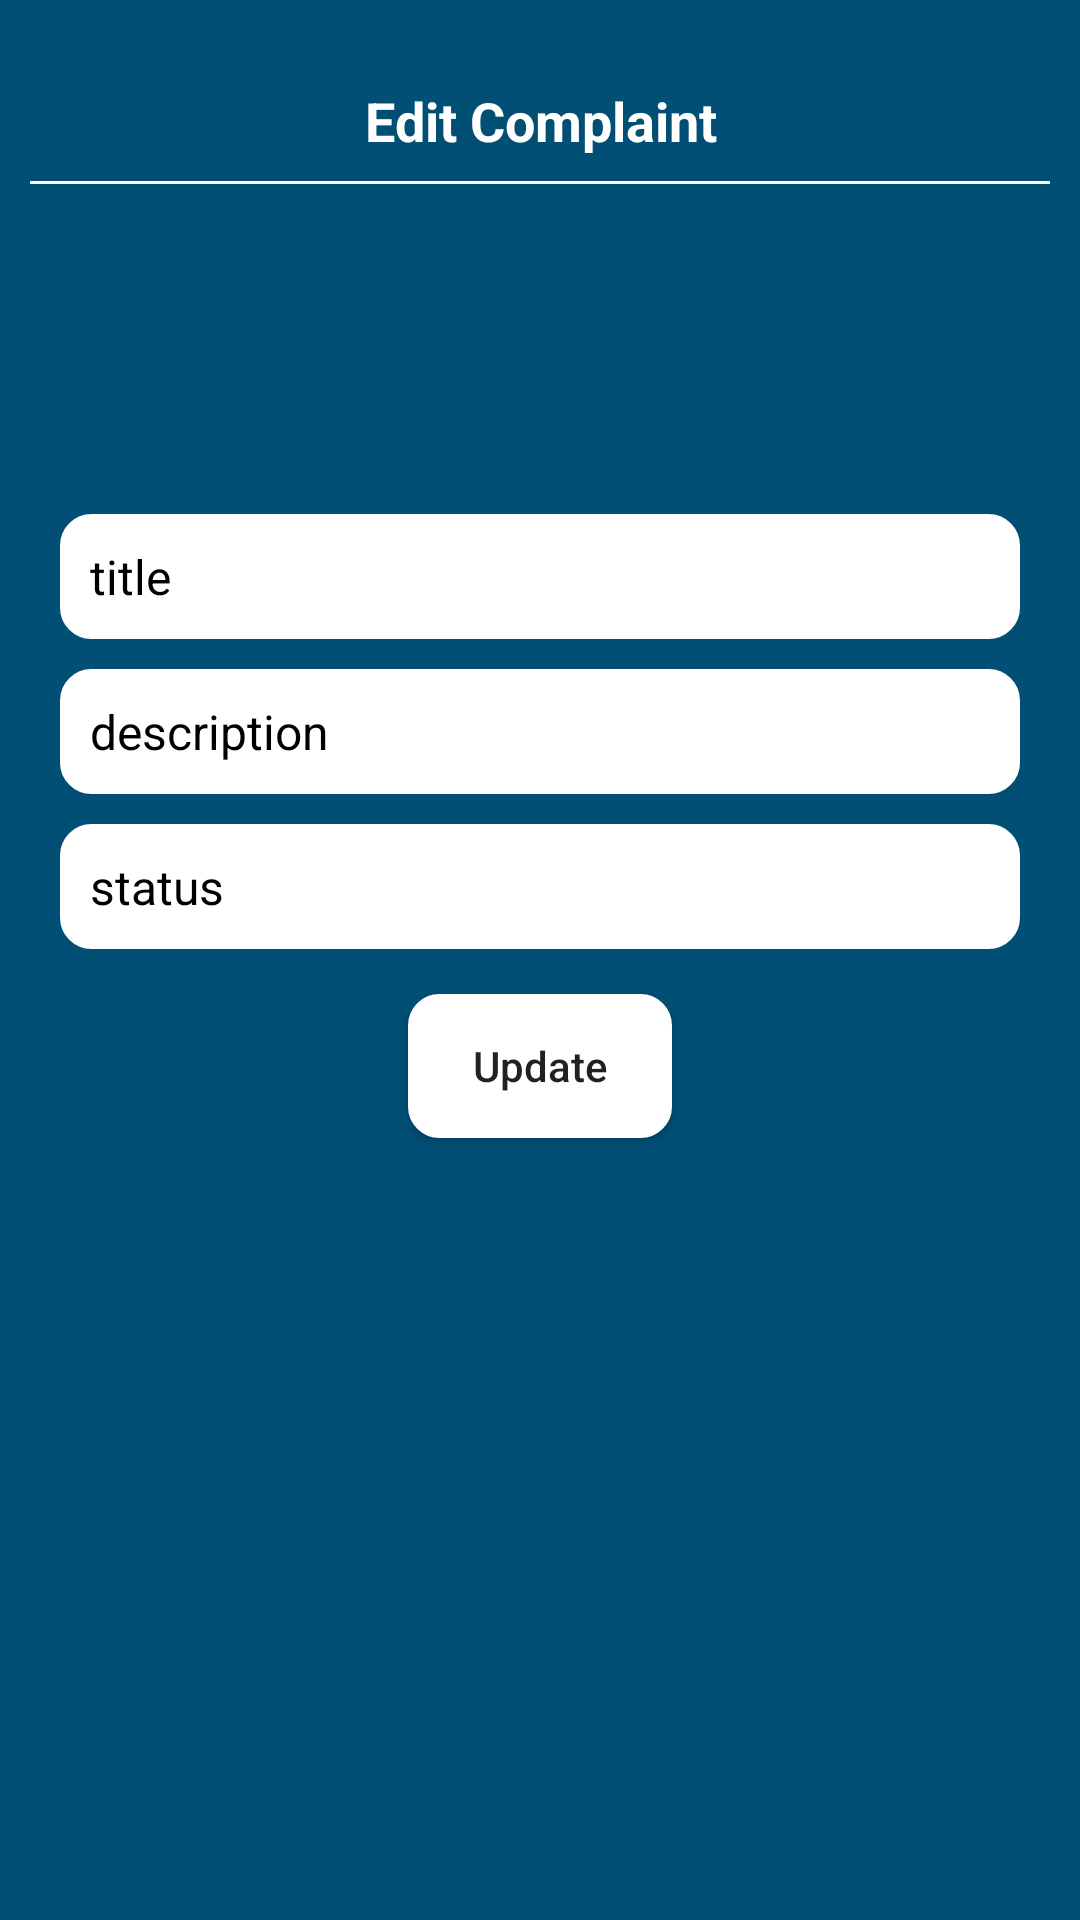

Reconstruct the res/layout file that produces this screen, plus the resources it refers to.
<!-- AndroidManifest.xml: application theme Theme.Complaint -->
<!-- res/layout/activity_complaint_details.xml -->
<?xml version="1.0" encoding="utf-8"?>
<LinearLayout
    xmlns:android="http://schemas.android.com/apk/res/android"
    xmlns:tools="http://schemas.android.com/tools"
    android:layout_width="match_parent"
    android:layout_height="match_parent"
    android:background="@color/main_background"
    android:orientation="vertical"
    android:padding="10dp"
    tools:context=".ComplaintDetails">

    <TextView
        android:layout_width="match_parent"
        android:layout_height="wrap_content"
        android:layout_marginTop="10dp"
        android:padding="8dp"
        android:text="Edit Complaint"
        android:textColor="@color/white"
        android:gravity="center"
        android:textSize="18sp"
        android:textStyle="bold" />

    <View
        android:layout_width="match_parent"
        android:layout_height="1dp"
        android:background="@color/white"/>

    <LinearLayout
        android:layout_width="match_parent"
        android:layout_height="match_parent"
        android:layout_margin="10dp"
        android:orientation="vertical">

        <LinearLayout
            android:layout_width="match_parent"
            android:layout_height="wrap_content"
            android:layout_marginTop="50dp"
            android:layout_marginBottom="50dp"
            android:gravity="center"
            android:orientation="vertical">

        </LinearLayout>

        <TextView
            android:id="@+id/title_tv"
            android:layout_width="match_parent"
            android:layout_height="wrap_content"
            android:text="title"
            android:textColor="@color/black"
            android:background="@drawable/button_background"
            android:textSize="16sp"
            android:padding="10dp"/>

        <TextView
            android:id="@+id/description_tv"
            android:layout_width="match_parent"
            android:layout_height="wrap_content"
            android:text="description"
            android:textColor="@color/black"
            android:layout_marginTop="10dp"
            android:background="@drawable/button_background"
            android:textSize="16sp"
            android:padding="10dp"/>

        <EditText
            android:id="@+id/status_et"
            android:layout_width="match_parent"
            android:layout_height="wrap_content"
            android:text="status"
            android:textColor="@color/black"
            android:layout_marginTop="10dp"
            android:background="@drawable/button_background"
            android:textSize="16sp"
            android:padding="10dp"/>

        <androidx.appcompat.widget.AppCompatButton
            android:id="@+id/update_bt"
            android:layout_width="wrap_content"
            android:layout_height="wrap_content"
            android:layout_gravity="center"
            android:background="@drawable/button_background"
            android:text="Update"
            android:layout_marginTop="15dp"
            android:paddingStart="10dp"
            android:paddingEnd="10dp"
            android:textAllCaps="false"/>

    </LinearLayout>

</LinearLayout>
<!-- resources referenced by this layout -->
<resources>
  <color name="black">#FF000000</color>
  <color name="main_background">#014f75</color>
  <color name="white">#FFFFFFFF</color>
  <!-- drawable button_background (drawable) -->
  <?xml version="1.0" encoding="utf-8"?>
  <shape xmlns:android="http://schemas.android.com/apk/res/android"
      android:shape="rectangle" >
      <solid android:color="@android:color/white" />
      <corners android:radius="10dip" />
      <stroke
          android:width="1dp"
          android:color="@android:color/white" />
  
  </shape>
  <style name="Theme.Complaint" parent="Theme.MaterialComponents.DayNight.NoActionBar">
          
          <item name="colorPrimary">@color/purple_500</item>
          <item name="colorPrimaryVariant">@color/purple_700</item>
          <item name="colorOnPrimary">@color/white</item>
          
          <item name="colorSecondary">@color/teal_200</item>
          <item name="colorSecondaryVariant">@color/teal_700</item>
          <item name="colorOnSecondary">@color/black</item>
          
          <item name="android:statusBarColor" tools:targetApi="l">?attr/colorPrimaryVariant</item>
          
      </style>
  <color name="purple_500">#014f75</color>
  <color name="purple_700">#014f75</color>
  <color name="teal_200">#FF03DAC5</color>
  <color name="teal_700">#FF018786</color>
</resources>
